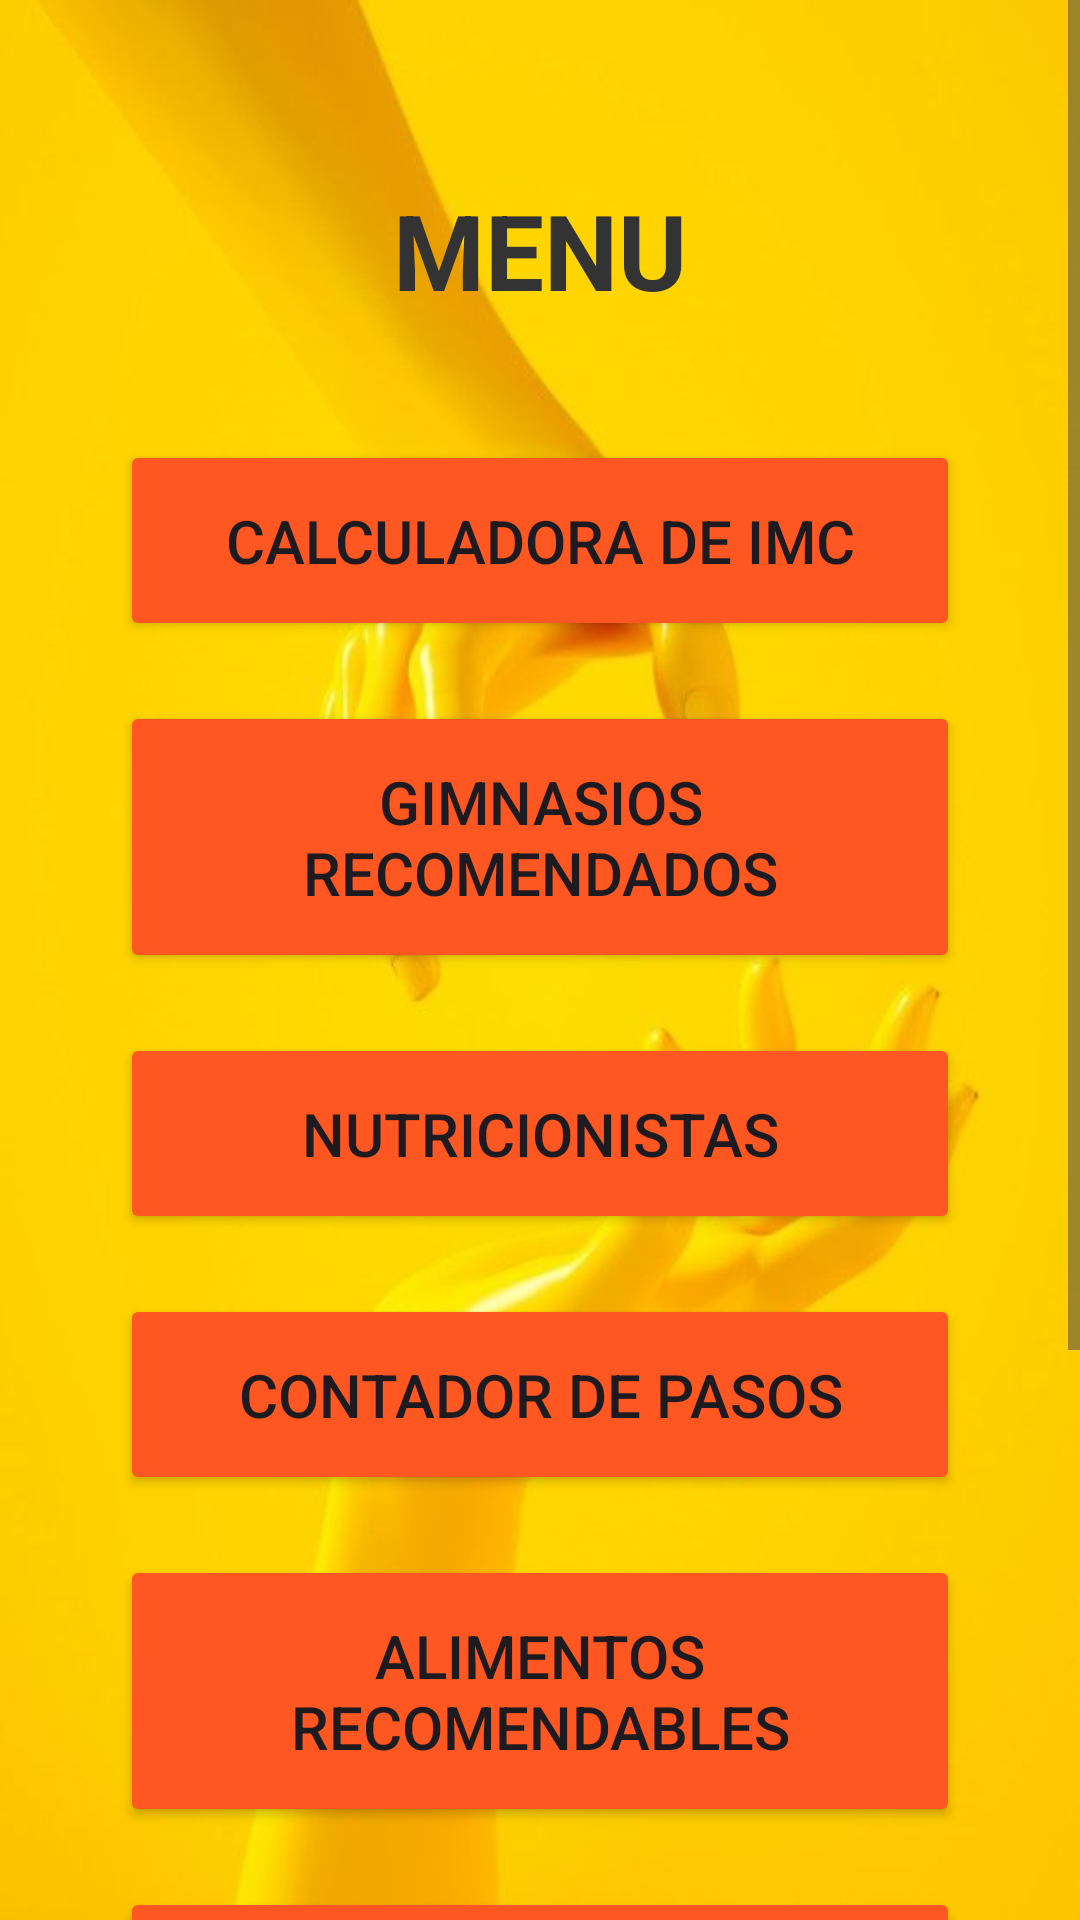

Reconstruct the res/layout file that produces this screen, plus the resources it refers to.
<!-- AndroidManifest.xml: application theme Theme.AplicacionIheartSmartPRO -->
<!-- res/layout/panel_activity.xml -->
<?xml version="1.0" encoding="utf-8"?>
<androidx.constraintlayout.widget.ConstraintLayout xmlns:android="http://schemas.android.com/apk/res/android"
    xmlns:tools="http://schemas.android.com/tools"
    android:layout_width="match_parent"
    android:layout_height="match_parent"
    xmlns:app="http://schemas.android.com/apk/res-auto"
    android:background="@drawable/fondo3"
    tools:context=".PanelActivity">

    <ScrollView
        android:layout_width="match_parent"
        android:layout_height="match_parent"
        android:fillViewport="true">

        <LinearLayout
            android:layout_width="match_parent"
            android:layout_height="wrap_content"
            android:orientation="vertical"
            android:padding="40dp">

            <TextView
                android:id="@+id/tittle"
                android:layout_width="match_parent"
                android:layout_height="wrap_content"
                android:text="MENU"
                android:textAlignment="center"
                android:textColor="#333"
                android:textSize="35sp"
                android:padding="20dp"
                android:textStyle="bold" />


            <Button
                android:id="@+id/btnIrCalcularIMC"
                android:layout_width="match_parent"
                android:layout_height="wrap_content"
                android:layout_marginTop="20dp"
                android:backgroundTint="#FF5722"
                android:text="Calculadora de IMC"
                android:padding="20dp"
                android:textSize="20sp" />
            <Button
                android:id="@+id/btnIrGimnasio"
                android:layout_width="match_parent"
                android:layout_height="wrap_content"
                android:layout_marginTop="20dp"
                android:backgroundTint="#FF5722"
                android:text="Gimnasios Recomendados"
                android:padding="20dp"
                android:textSize="20sp" />

            <Button
                android:id="@+id/btnIrNutricionista"
                android:layout_width="match_parent"
                android:layout_height="wrap_content"
                android:layout_marginTop="20dp"
                android:backgroundTint="#FF5722"
                android:text="Nutricionistas"
                android:padding="20dp"
                android:textSize="20sp" />
            <Button
                android:id="@+id/btnIrContadorPasos"
                android:layout_width="match_parent"
                android:layout_height="wrap_content"
                android:layout_marginTop="20dp"
                android:backgroundTint="#FF5722"
                android:text="Contador de Pasos"
                android:padding="20dp"
                android:textSize="20sp" />
            <Button
                android:id="@+id/btnIrAlimentos"
                android:layout_width="match_parent"
                android:layout_height="wrap_content"
                android:layout_marginTop="20dp"
                android:backgroundTint="#FF5722"
                android:text="Alimentos Recomendables"
                android:padding="20dp"
                android:textSize="20sp" />
            <Button
                android:id="@+id/btnIrControlPeso"
                android:layout_width="match_parent"
                android:layout_height="wrap_content"
                android:layout_marginTop="20dp"
                android:backgroundTint="#FF5722"
                android:text="Control De Peso"
                android:padding="20dp"
                android:textSize="20sp" />
            <Button
                android:id="@+id/btnIrCronometro"
                android:layout_width="match_parent"
                android:layout_height="wrap_content"
                android:layout_marginTop="20dp"
                android:backgroundTint="#FF5722"
                android:text="Cronometro"
                android:padding="20dp"
                android:textSize="20sp" />

            <Button
                android:id="@+id/btnRegresarInicio"
                android:layout_width="match_parent"
                android:layout_height="wrap_content"
                android:layout_marginTop="20dp"
                android:backgroundTint="#FF5722"
                android:text="Salir"
                android:padding="20dp"
                android:textSize="20sp" />

            
            <ProgressBar
                android:id="@+id/progressBar"
                android:layout_width="wrap_content"
                android:layout_height="wrap_content"
                android:layout_marginBottom="400dp"
                android:layout_gravity="center"
                android:indeterminate="true"
                android:visibility="gone"
                app:layout_constraintStart_toStartOf="parent"
                app:layout_constraintEnd_toEndOf="parent"
                app:layout_constraintBottom_toBottomOf="parent" />



        </LinearLayout>
    </ScrollView>

</androidx.constraintlayout.widget.ConstraintLayout>
<!-- resources referenced by this layout -->
<resources>
  <!-- drawable fondo3: jpg bitmap (drawable, 20495 bytes) -->
  <style name="Theme.AplicacionIheartSmartPRO" parent="Base.Theme.AplicacionIheartSmartPRO" />
  <style name="Base.Theme.AplicacionIheartSmartPRO" parent="Theme.Material3.DayNight.NoActionBar">
          
          
      </style>
</resources>
